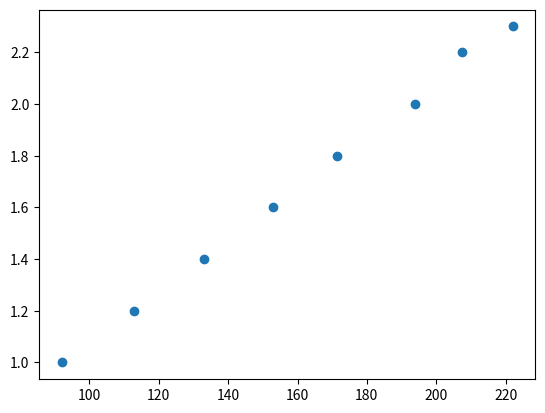

Write Python code to recreate this figure.
import matplotlib.pyplot as plt
x=[222.0, 207.5, 194.0, 171.5, 153.0, 133.0, 113.0, 92.0]
y=[2.3, 2.2, 2.0, 1.8, 1.6, 1.4, 1.2, 1.0]
plt.scatter(x,y)
plt.show()